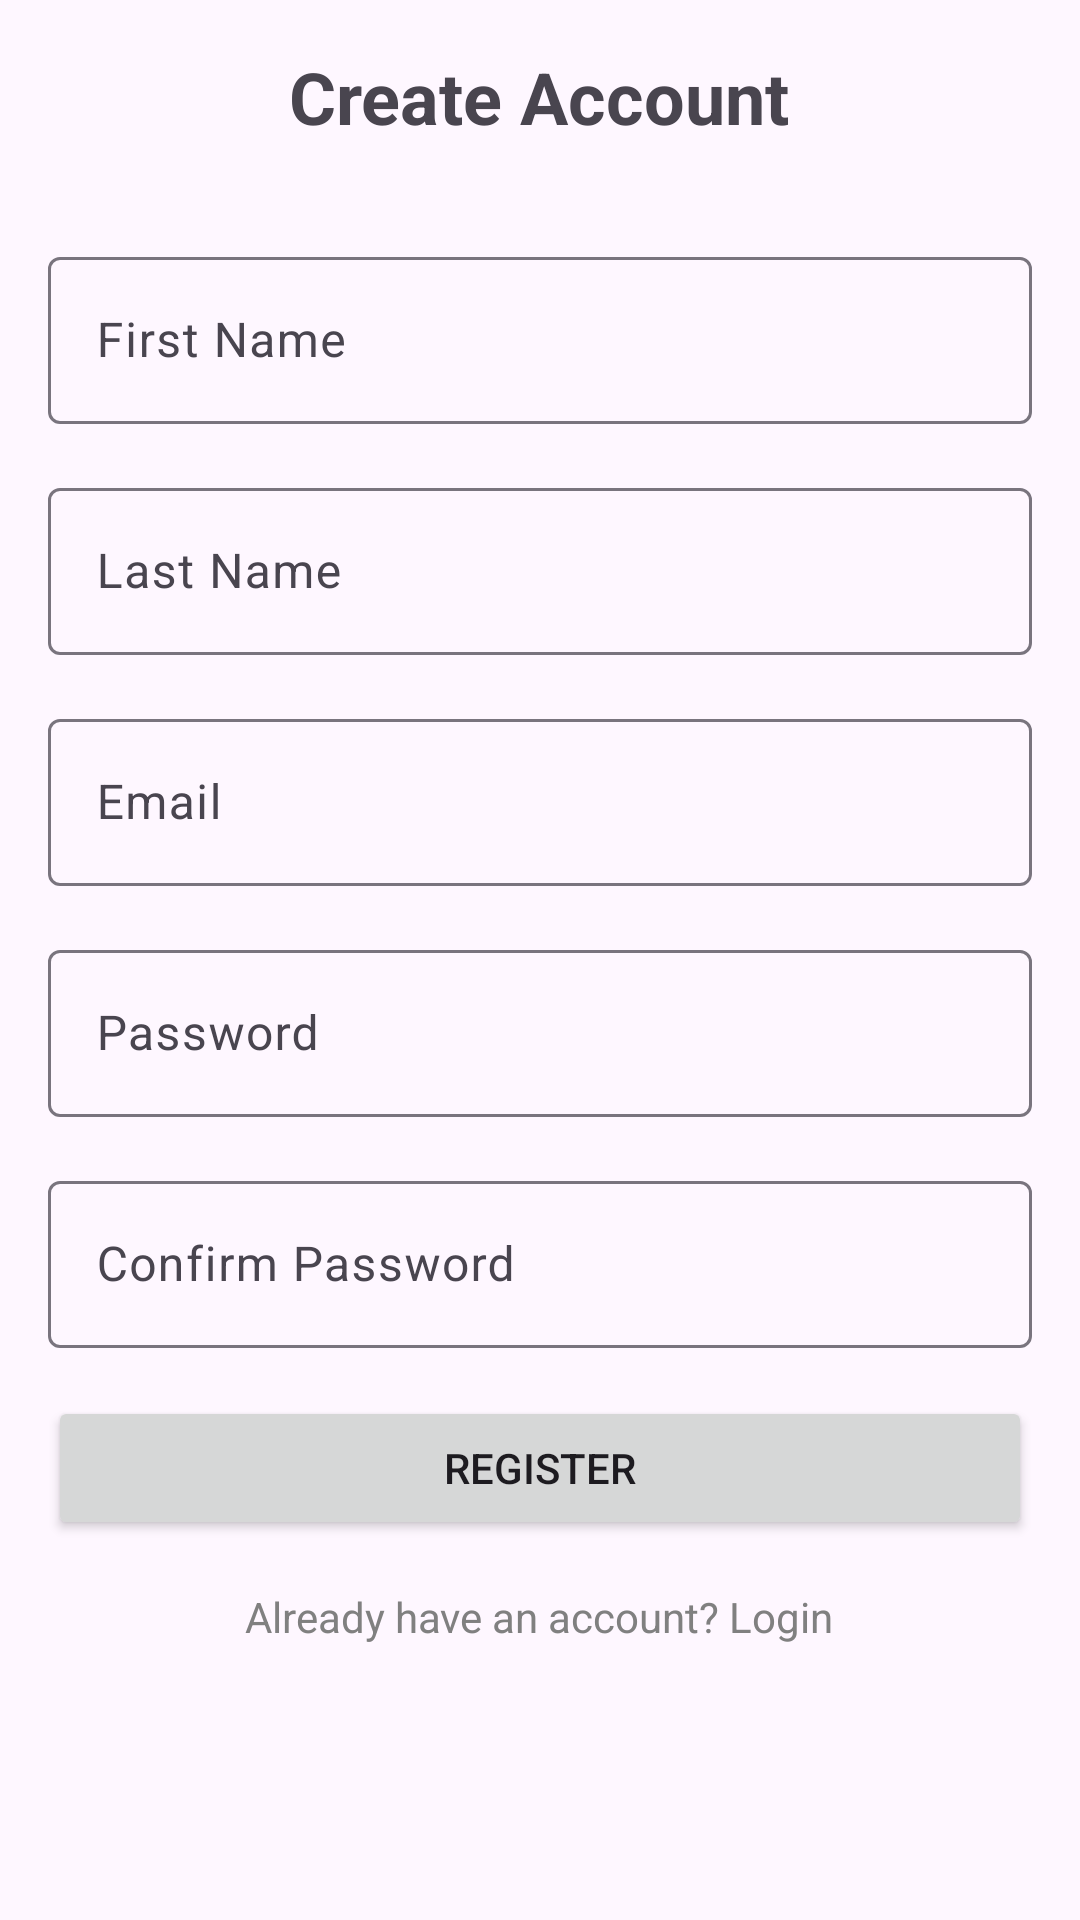

Produce the Android XML layout that renders to this screen, including the resource entries it uses.
<!-- AndroidManifest.xml: application theme Theme.UMFeed -->
<!-- res/layout/activity_register.xml -->
<?xml version="1.0" encoding="utf-8"?>
<ScrollView xmlns:android="http://schemas.android.com/apk/res/android"
    android:layout_width="match_parent"
    android:layout_height="match_parent">

    <LinearLayout
        android:layout_width="match_parent"
        android:layout_height="wrap_content"
        android:orientation="vertical"
        android:padding="16dp"
        android:gravity="center">

        <TextView
            android:layout_width="wrap_content"
            android:layout_height="wrap_content"
            android:text="Create Account"
            android:textSize="24sp"
            android:textStyle="bold"
            android:layout_marginBottom="32dp"/>

        <com.google.android.material.textfield.TextInputLayout
            android:layout_width="match_parent"
            android:layout_height="wrap_content"
            android:layout_marginBottom="16dp">

            <EditText
                android:id="@+id/firstNameInput"
                android:layout_width="match_parent"
                android:layout_height="wrap_content"
                android:hint="First Name"
                android:inputType="textPersonName"/>
        </com.google.android.material.textfield.TextInputLayout>

        <com.google.android.material.textfield.TextInputLayout
            android:layout_width="match_parent"
            android:layout_height="wrap_content"
            android:layout_marginBottom="16dp">

            <EditText
                android:id="@+id/lastNameInput"
                android:layout_width="match_parent"
                android:layout_height="wrap_content"
                android:hint="Last Name"
                android:inputType="textPersonName"/>
        </com.google.android.material.textfield.TextInputLayout>

        <com.google.android.material.textfield.TextInputLayout
            android:layout_width="match_parent"
            android:layout_height="wrap_content"
            android:layout_marginBottom="16dp">

            <EditText
                android:id="@+id/emailInput"
                android:layout_width="match_parent"
                android:layout_height="wrap_content"
                android:hint="Email"
                android:inputType="textEmailAddress"/>
        </com.google.android.material.textfield.TextInputLayout>

        <com.google.android.material.textfield.TextInputLayout
            android:layout_width="match_parent"
            android:layout_height="wrap_content"
            android:layout_marginBottom="16dp">

            <EditText
                android:id="@+id/passwordInput"
                android:layout_width="match_parent"
                android:layout_height="wrap_content"
                android:hint="Password"
                android:inputType="textPassword"/>
        </com.google.android.material.textfield.TextInputLayout>

        <com.google.android.material.textfield.TextInputLayout
            android:layout_width="match_parent"
            android:layout_height="wrap_content"
            android:layout_marginBottom="16dp">

            <EditText
                android:id="@+id/confirmPasswordInput"
                android:layout_width="match_parent"
                android:layout_height="wrap_content"
                android:hint="Confirm Password"
                android:inputType="textPassword"/>
        </com.google.android.material.textfield.TextInputLayout>

        <TextView
            android:id="@+id/errorText"
            android:layout_width="match_parent"
            android:layout_height="wrap_content"
            android:textColor="#FF0000"
            android:visibility="gone"
            android:layout_marginBottom="16dp"/>

        <Button
            android:id="@+id/registerButton"
            android:layout_width="match_parent"
            android:layout_height="wrap_content"
            android:text="Register"
            android:layout_marginBottom="16dp"/>

        <ProgressBar
            android:id="@+id/progressBar"
            android:layout_width="wrap_content"
            android:layout_height="wrap_content"
            android:visibility="gone"
            android:layout_marginBottom="16dp"/>

        <TextView
            android:id="@+id/loginLink"
            android:layout_width="wrap_content"
            android:layout_height="wrap_content"
            android:text="Already have an account? Login"
            android:textColor="@color/colorPrimary"/>

    </LinearLayout>
</ScrollView>
<!-- resources referenced by this layout -->
<resources>
  <color name="colorPrimary">#808080</color>
  <style name="Theme.UMFeed" parent="Base.Theme.UMFeed" />
  <style name="Base.Theme.UMFeed" parent="Theme.Material3.DayNight.NoActionBar">
          
          
      </style>
</resources>
